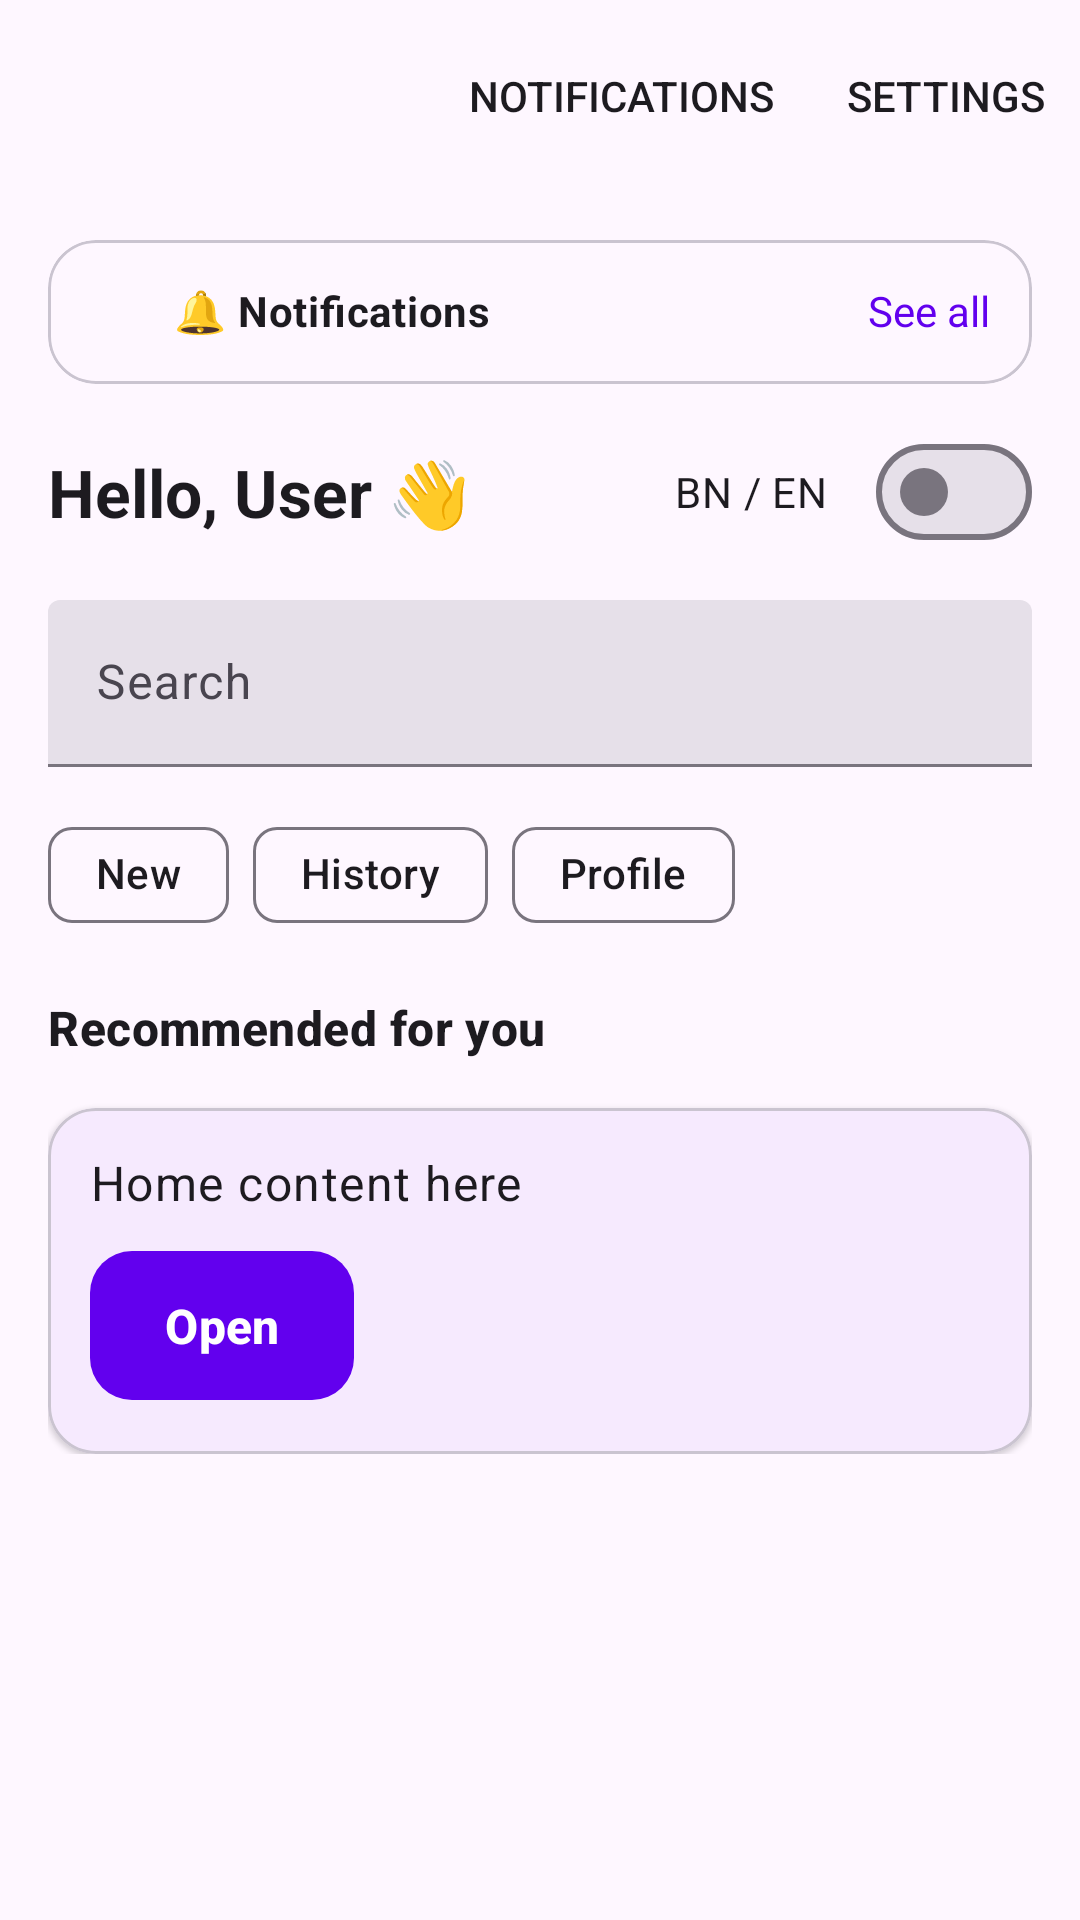

Write the Android layout XML for this screen, with the resource values it uses.
<!-- AndroidManifest.xml: application theme Theme.NativeAndroidKotlinCleanArchitectureMVVMXML -->
<!-- res/layout/fragment_home.xml -->
<?xml version="1.0" encoding="utf-8"?>
<androidx.coordinatorlayout.widget.CoordinatorLayout
    xmlns:android="http://schemas.android.com/apk/res/android"
    xmlns:app="http://schemas.android.com/apk/res-auto"
    xmlns:tools="http://schemas.android.com/tools"
    android:layout_width="match_parent"
    android:layout_height="match_parent">

    
    <com.google.android.material.appbar.MaterialToolbar
        android:id="@+id/topAppBar"
        style="@style/Widget.Material3.Toolbar"
        android:layout_width="match_parent"
        android:layout_height="wrap_content"
        android:title="@string/app_name"
        app:menu="@menu/menu_home" />

    
    <androidx.core.widget.NestedScrollView
        android:id="@+id/scrollRoot"
        android:layout_width="match_parent"
        android:layout_height="match_parent"
        android:fillViewport="true"
        android:paddingTop="?attr/actionBarSize"
        app:layout_behavior="@string/appbar_scrolling_view_behavior">

        <LinearLayout
            android:layout_width="match_parent"
            android:layout_height="wrap_content"
            android:orientation="vertical"
            android:padding="16dp">

            
            <com.google.android.material.card.MaterialCardView
                android:id="@+id/cardNotification"
                android:layout_width="match_parent"
                android:layout_height="wrap_content"
                android:layout_marginBottom="12dp"
                app:cardCornerRadius="16dp"
                app:cardElevation="0dp">

                <LinearLayout
                    android:layout_width="match_parent"
                    android:layout_height="wrap_content"
                    android:orientation="horizontal"
                    android:padding="14dp">

                    <ImageView
                        android:layout_width="20dp"
                        android:layout_height="20dp"
                        android:layout_marginEnd="8dp"
                        android:src="@drawable/baseline_announcement_24" />

                    <TextView
                        android:id="@+id/tvNotification"
                        android:layout_width="0dp"
                        android:layout_height="wrap_content"
                        android:layout_weight="1"
                        android:text="@string/notification_bar"
                        android:textAppearance="@style/TextAppearance.Material3.BodyMedium"
                        android:textStyle="bold" />

                    <TextView
                        android:id="@+id/btnSeeAll"
                        android:layout_width="wrap_content"
                        android:layout_height="wrap_content"
                        android:text="@string/see_all"
                        android:textColor="?attr/colorPrimary" />
                </LinearLayout>
            </com.google.android.material.card.MaterialCardView>

            
            <LinearLayout
                android:layout_width="match_parent"
                android:layout_height="wrap_content"
                android:gravity="center_vertical"
                android:orientation="horizontal">

                <TextView
                    android:id="@+id/tvGreeting"
                    android:layout_width="0dp"
                    android:layout_height="wrap_content"
                    android:layout_weight="1"
                    android:text="@string/hello_user"
                    android:textAppearance="@style/TextAppearance.Material3.TitleLarge"
                    android:textStyle="bold" />

                <com.google.android.material.materialswitch.MaterialSwitch
                    android:id="@+id/switchLang"
                    android:layout_width="wrap_content"
                    android:layout_height="wrap_content"
                    android:text="@string/lang_bn_en" />
            </LinearLayout>

            
            <com.google.android.material.textfield.TextInputLayout
                style="@style/Widget.Material3.TextInputLayout.FilledBox"
                android:layout_width="match_parent"
                android:layout_height="wrap_content"
                android:layout_marginTop="12dp"
                android:hint="@string/search">

                <com.google.android.material.textfield.TextInputEditText
                    android:id="@+id/etSearch"
                    android:layout_width="match_parent"
                    android:layout_height="wrap_content"
                    android:imeOptions="actionSearch" />
            </com.google.android.material.textfield.TextInputLayout>

            
            <com.google.android.material.chip.ChipGroup
                android:id="@+id/chipActions"
                android:layout_width="match_parent"
                android:layout_height="wrap_content"
                android:layout_marginTop="12dp"
                app:singleLine="true"
                app:chipSpacingHorizontal="8dp">

                <com.google.android.material.chip.Chip
                    android:layout_width="wrap_content"
                    android:layout_height="wrap_content"
                    style="@style/Widget.Material3.Chip.Assist"
                    android:text="@string/action_new" />

                <com.google.android.material.chip.Chip
                    android:layout_width="wrap_content"
                    android:layout_height="wrap_content"
                    style="@style/Widget.Material3.Chip.Assist"
                    android:text="@string/action_history" />

                <com.google.android.material.chip.Chip
                    android:layout_width="wrap_content"
                    android:layout_height="wrap_content"
                    style="@style/Widget.Material3.Chip.Assist"
                    android:text="@string/action_profile" />
            </com.google.android.material.chip.ChipGroup>

            
            <TextView
                android:id="@+id/tvSectionTitle"
                android:layout_width="wrap_content"
                android:layout_height="wrap_content"
                android:layout_marginTop="16dp"
                android:text="@string/recommended_for_you"
                android:textAppearance="@style/TextAppearance.Material3.TitleMedium"
                android:textStyle="bold" />

            
            <LinearLayout
                android:id="@+id/listContainer"
                android:layout_width="match_parent"
                android:layout_height="wrap_content"
                android:layout_marginTop="8dp"
                android:orientation="vertical">

                <com.google.android.material.card.MaterialCardView
                    android:layout_width="match_parent"
                    android:layout_height="wrap_content"
                    android:layout_marginTop="8dp"
                    app:cardCornerRadius="16dp"
                    app:cardElevation="1dp">

                    <LinearLayout
                        android:layout_width="match_parent"
                        android:layout_height="wrap_content"
                        android:orientation="vertical"
                        android:padding="14dp">

                        <TextView
                            android:layout_width="match_parent"
                            android:layout_height="wrap_content"
                            android:text="Home content here"
                            android:textAppearance="@style/TextAppearance.Material3.BodyLarge" />

                        <com.google.android.material.button.MaterialButton
                            android:id="@+id/btnPrimary"
                            style="@style/Widget.Material3.Button.Filled"
                            android:layout_width="wrap_content"
                            android:layout_height="wrap_content"
                            android:layout_marginTop="8dp"
                            android:text="@string/open" />
                    </LinearLayout>
                </com.google.android.material.card.MaterialCardView>
            </LinearLayout>

            
            <LinearLayout
                android:id="@+id/emptyState"
                android:layout_width="match_parent"
                android:layout_height="wrap_content"
                android:gravity="center"
                android:orientation="vertical"
                android:padding="24dp"
                android:visibility="gone">

                <ImageView
                    android:layout_width="72dp"
                    android:layout_height="72dp"
                    android:alpha="0.6"
                    android:src="@drawable/ic_box_24" />

                <TextView
                    android:layout_width="wrap_content"
                    android:layout_height="wrap_content"
                    android:layout_marginTop="8dp"
                    android:text="@string/empty_title"
                    android:textAppearance="@style/TextAppearance.Material3.TitleSmall"
                    android:textStyle="bold" />

                <TextView
                    android:layout_width="wrap_content"
                    android:layout_height="wrap_content"
                    android:alpha="0.8"
                    android:text="@string/empty_sub" />
            </LinearLayout>
        </LinearLayout>
    </androidx.core.widget.NestedScrollView>
</androidx.coordinatorlayout.widget.CoordinatorLayout>
<!-- resources referenced by this layout -->
<resources>
  <string name="action_history">History</string>
  <string name="action_new">New</string>
  <string name="action_profile">Profile</string>
  <string name="app_name">BigCleanKotlinXml</string>
  <string name="empty_sub">Try refreshing or changing filters</string>
  <string name="empty_title">Nothing here yet</string>
  <string name="hello_user">Hello, User 👋</string>
  <string name="lang_bn_en">BN / EN</string>
  <string name="notification_bar">🔔 Notifications</string>
  <string name="open">Open</string>
  <string name="recommended_for_you">Recommended for you</string>
  <string name="search">Search</string>
  <string name="see_all">See all</string>
  <style name="Widget.Material3.Button.Filled" parent="Widget.Material3.Button">
          
          <item name="cornerRadius">14dp</item>
          
          <item name="android:paddingVertical">14dp</item>
          
          <item name="android:textAllCaps">false</item>
          <item name="android:textStyle">bold</item>
          <item name="android:textSize">16sp</item>
          
          <item name="android:stateListAnimator">@null</item>
          <item name="elevation">3dp</item>
          
          <item name="backgroundTint">?attr/colorPrimary</item>
          <item name="android:textColor">@android:color/white</item>
      </style>
  <style name="Theme.NativeAndroidKotlinCleanArchitectureMVVMXML" parent="Theme.Material3.Light.NoActionBar">
          
          <item name="android:statusBarColor">@android:color/transparent</item>
          <item name="android:navigationBarColor">@android:color/transparent</item>
          <item name="android:windowLightStatusBar">true</item>
          
          <item name="colorPrimary">@color/purple_500</item>
          <item name="colorSecondary">@color/teal_200</item>
      </style>
  <!-- not gathered from this repository: default colours our renderer supplied (Android Studio template values) -->
  <color name="purple_500">#FF6200EE</color>
  <color name="teal_200">#FF03DAC5</color>
</resources>
